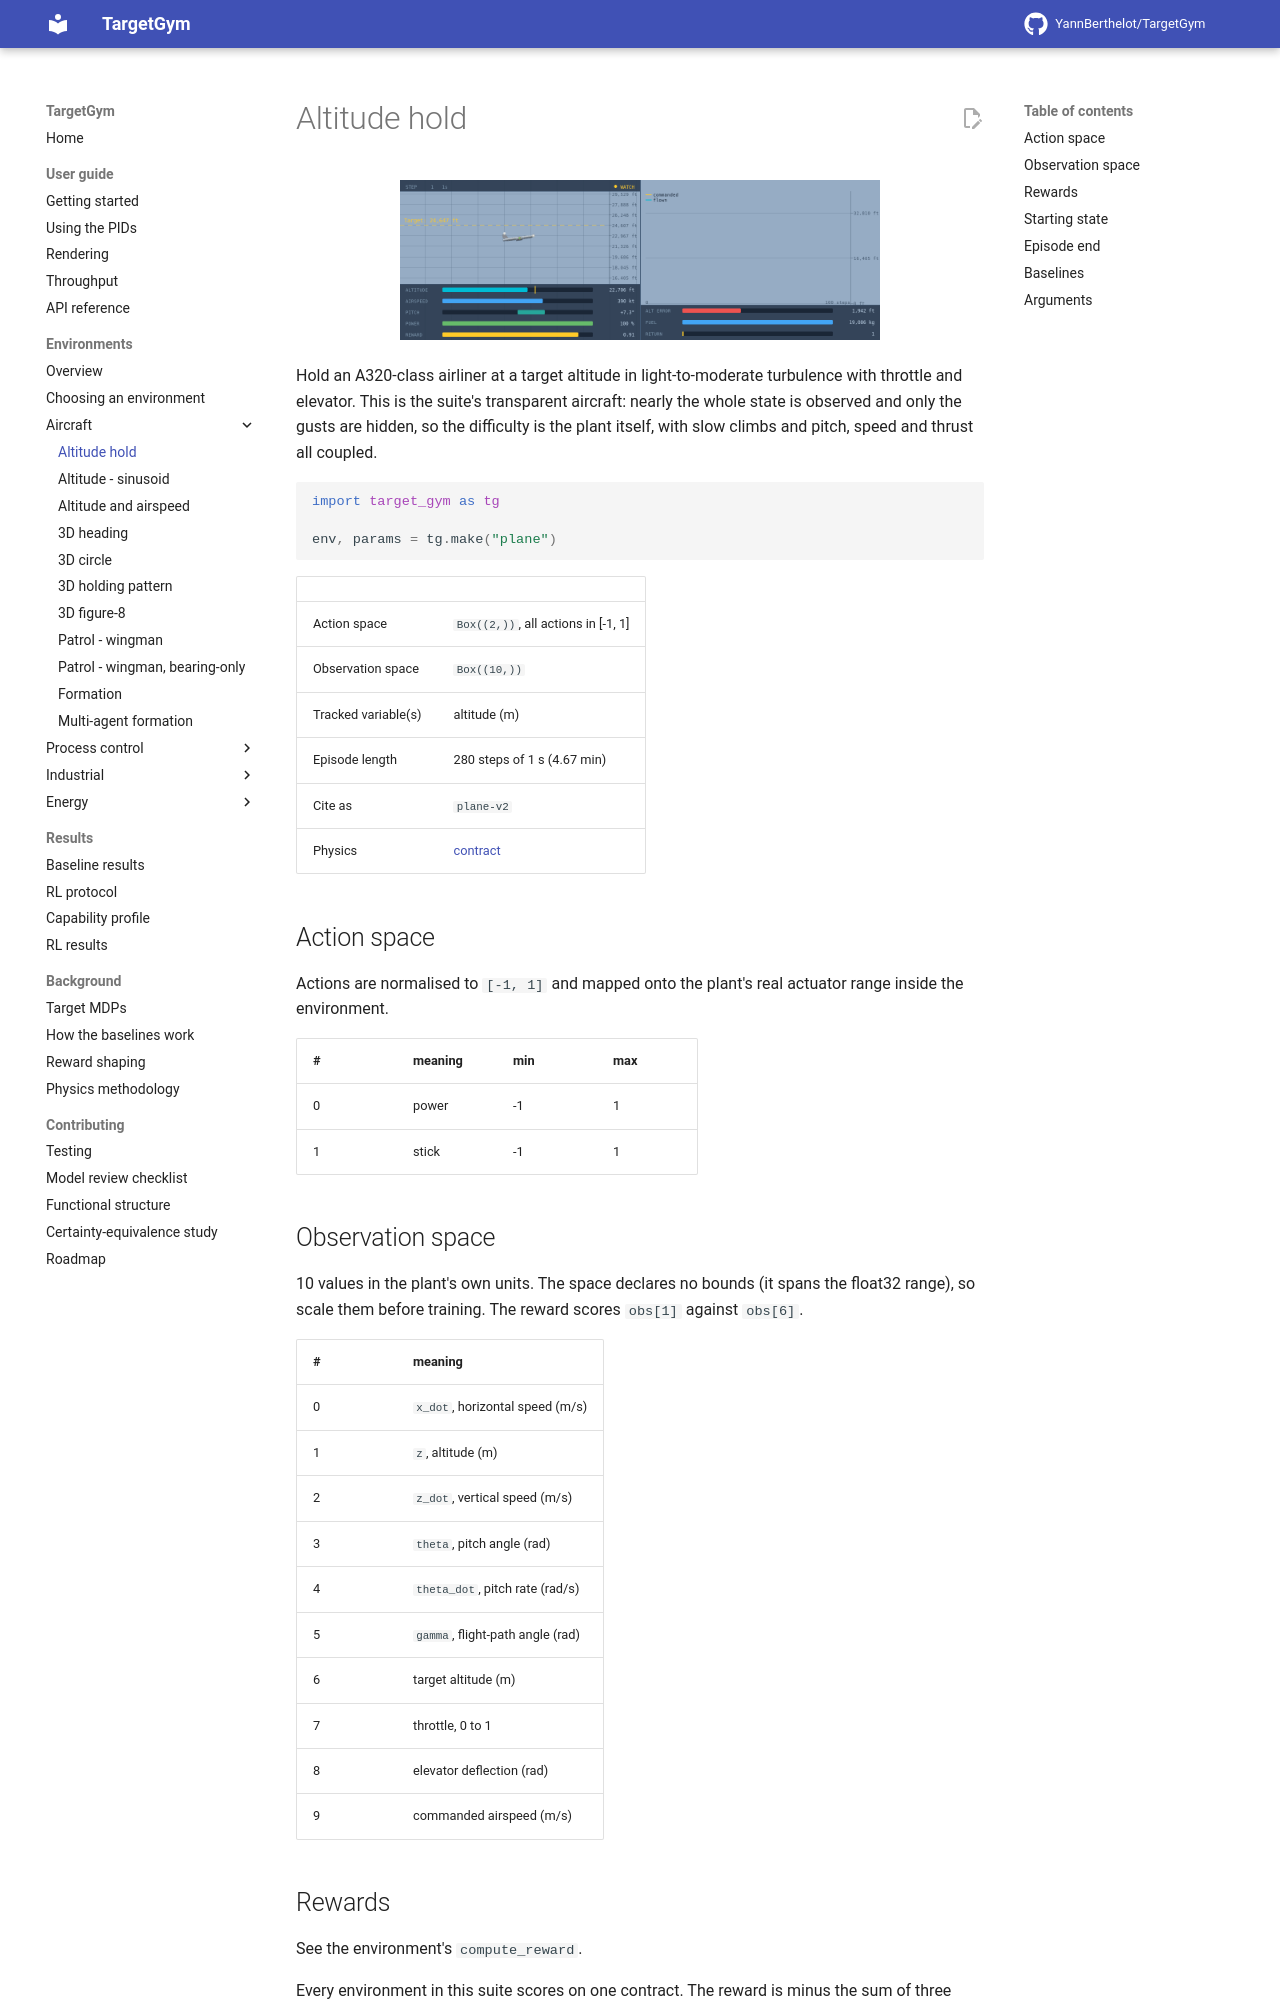

repository: YannBerthelot/TargetGym · page: 0.7/environments/plane/index.html · generator: mkdocs

# Altitude hold

<p align="center"><img src="../../videos/plane/pid_output.gif" width="480px"/></p>

Hold an A320-class airliner at a target altitude in light-to-moderate turbulence with throttle and elevator. This is the suite's transparent aircraft: nearly the whole state is observed and only the gusts are hidden, so the difficulty is the plant itself, with slow climbs and pitch, speed and thrust all coupled.

```python
import target_gym as tg

env, params = tg.make("plane")
```

| | |
|---|---|
| Action space | `Box((2,))`, all actions in [-1, 1] |
| Observation space | `Box((10,))` |
| Tracked variable(s) | altitude (m) |
| Episode length | 280 steps of 1 s (4.67 min) |
| Cite as | `plane-v2` |
| Physics | [contract](https://github.com/YannBerthelot/TargetGym/blob/main/src/target_gym/plane/PHYSICS.md) |

## Action space

Actions are normalised to `[-1, 1]` and mapped onto the plant's real
actuator range inside the environment.

| # | meaning | min | max |
|---|---|---|---|
| 0 | power | -1 | 1 |
| 1 | stick | -1 | 1 |

## Observation space

10 values in the plant's own units. The space declares no bounds (it spans the float32 range), so scale them before training. The reward scores `obs[1]` against `obs[6]`.

| # | meaning |
|---|---|
| 0 | `x_dot`, horizontal speed (m/s) |
| 1 | `z`, altitude (m) |
| 2 | `z_dot`, vertical speed (m/s) |
| 3 | `theta`, pitch angle (rad) |
| 4 | `theta_dot`, pitch rate (rad/s) |
| 5 | `gamma`, flight-path angle (rad) |
| 6 | target altitude (m) |
| 7 | throttle, 0 to 1 |
| 8 | elevator deflection (rad) |
| 9 | commanded airspeed (m/s) |
